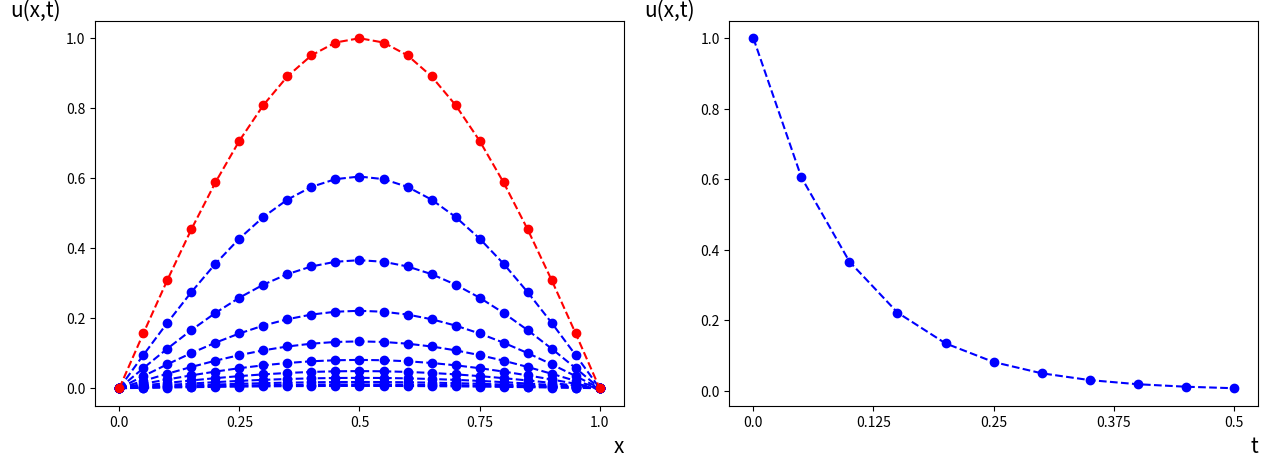
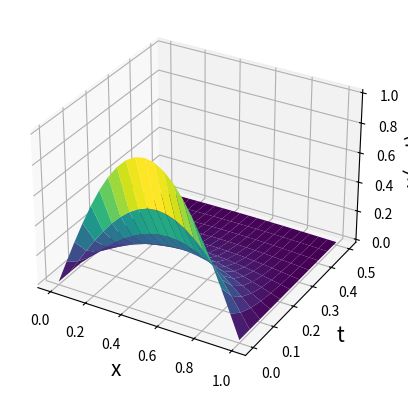

Python code for these plots, in order:
import matplotlib.pyplot as plt
import numpy as np
fig, axs = plt.subplots(nrows=1, ncols=2, figsize=(15, 5))

#--------------------------------------------------------------------------------------
#MAINIIGIE
# intervals [0;L]
L = 1
# intervals [0;T]
T = 0.5
# intervala [0;L] sadalijuma soļu skaits
Nx= 20
# intervala [0;T] sadalijuma soļu skaits
Nt= 10

# intervala [0;L] soļa garums
h = L / Nx
# intervala [0;T] soļa garums
Ʈ = T / Nt
# apreekina mainiigo gamma
γ = Ʈ / (h**2)
print("γ=",γ)
# mainigais sigma
σ = 0.5
print("-----------------------------------------------------------------------------")

# x vērtības intervalaa [0;L]
x = np.arange(0, L + h, L/Nx)
# t vērtības intervalaa [0;T]
t = np.arange(0, T + Ʈ, T/Nt)
print("x:", x)
print("t:", t)
print("-----------------------------------------------------------------------------")
#-------------------------------------------------------------------------------------
#IZVEIDO NULLU MATRICAS
# u matricaa tiks saglabatas apreekinaataas tuvinaatas vertiibas
u = np.zeros((Nx+1,Nt+1))
# matricaas tiks saglabaatas alpha un beta vertibas vertiibas
alpha = np.zeros((Nx+1,Nt+1))
beta = np.zeros((Nx+1,Nt+1))
# videja_vertiba matrica ,kura tiks saglabatas vertibas no intervala [0;L] viduspunta
videja_vertiba = np.zeros((Nt+1))

# saakuma nosaciijums 
u[:,0] = np.sin(np.pi*x)
# robeznosacijumi
u[0,0] = 0
u[Nx,0] = 0
#------------------------------------------------------------------------------------- 
# TUVINATO VERTIBU APREKINASANA
for j in range (0,Nt):
  # reekina alpha un beta
  for i in range(1,Nx):
    A=(γ*σ)
    B=(γ*σ)
    C=(2*γ*σ + 1)
    F = (γ*(1-σ))*u[i-1,j] + (1 - 2*γ*(1-σ)) * u[i,j] + (γ*(1-σ))*u[i+1,j]

    alpha[i+1,j] = B/(C-A*alpha[i,j])
    beta[i+1,j] = (A*beta[i,j]+F)/(C-A*alpha[i,j])

  #reekina tuvinaataas veertiibas
  for i in range(Nx-1,0,-1):
    u[i,j+1] = alpha[i+1,j]*u[i+1,j+1]+beta[i+1,j]

#izprinte pirmo u(x,t) liimeni ar tuvinatajam vertibam, kad t[1]
print("u(1)", u[::int(Nx/10),1])
print("-----------------------------------------------------------------------------")

#izprinte katru desmito u(x,t) liimeni ar tuvinatajam vertibam
for i in range(0, Nt+1, int(Nt/10)):
  print("t(", i,"):",t[i])
  print("u(", i,"):", u[:,i])
  print("-----------------------------------------------------------------------------")

# KONSTRUEE GRAFIKUS
# kostrue liknes ar apreekinaatajaam tuvinaatajaam vertiibaam
for i in range(1,Nt+1, int(Nt/10)):
  axs[0].plot(u[:,i], 'bo')
  axs[0].plot(u[:,i], 'b--')

# sakumnosacijuma likne
axs[0].plot(u[:,0], 'ro')
axs[0].plot(u[:,0], 'r--')

# saglaba matrica vertibas no intervala [0;L] viduspunta
for i in range(0,Nt+1):  
  videja_vertiba[i]= u[int(Nx/2),i]
print("videja_vertiba: ", videja_vertiba[::int(Nt/10)])

# konstrue grafiku ar vertibam no intervala [0;L] viduspunta
axs[1].plot(videja_vertiba[:], 'bo')
axs[1].plot(videja_vertiba[:], 'b--')

# sadala un pieskir x asiim veertiibas un iedod x un y asiim nosaukumus
axs[0].set_xticks(np.linspace(0, Nx, 5)) 
axs[0].set_xticklabels(np.linspace(0, L, 5))  
axs[0].set_xlabel("x", fontsize='15', loc='right')
axs[0].set_ylabel("u(x,t)", fontsize='15', rotation=0, loc='top')

axs[1].set_xticks(np.linspace(0, Nt, 5)) 
axs[1].set_xticklabels(np.linspace(0, T, 5))  
axs[1].set_xlabel("t", fontsize='15', loc='right')
axs[1].set_ylabel("u(x,t)", fontsize='15', rotation=0, loc='top')

# izveido un uzkonstruee virsmas grafiku
X, T = np.meshgrid(x, t)
fig = plt.figure()
ax = fig.add_subplot(111, projection='3d')
ax.plot_surface(X, T, u.T, cmap='viridis')

ax.set_xlabel('x', fontsize='15')
ax.set_ylabel('t', fontsize='15')
ax.set_zlabel('u(x, t)', fontsize='15')

plt.show()